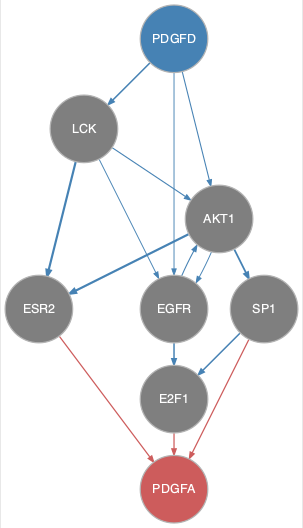

Data behind this chart, as committed beside it:
from	to
AKT1	EGFR
AKT1	ESR2
AKT1	SP1
EGFR	AKT1
EGFR	E2F1
LCK	AKT1
LCK	EGFR
LCK	ESR2
PDGFD	AKT1
PDGFD	EGFR
PDGFD	LCK
SP1	E2F1
E2F1	PDGFA
ESR2	PDGFA
SP1	PDGFA
